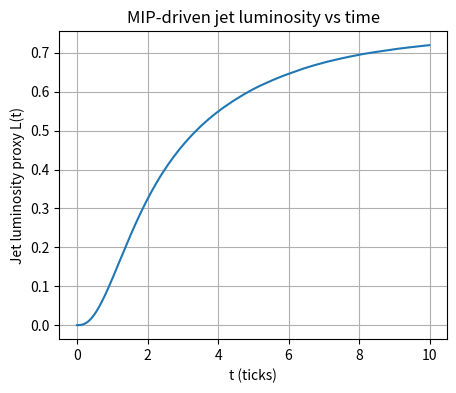
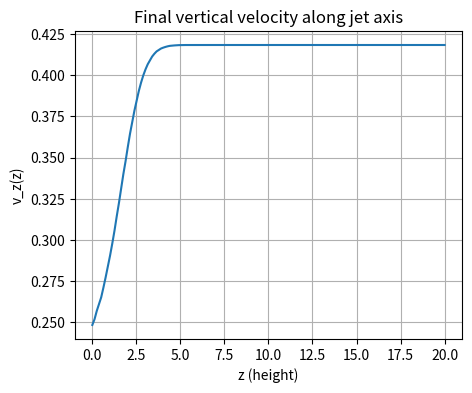
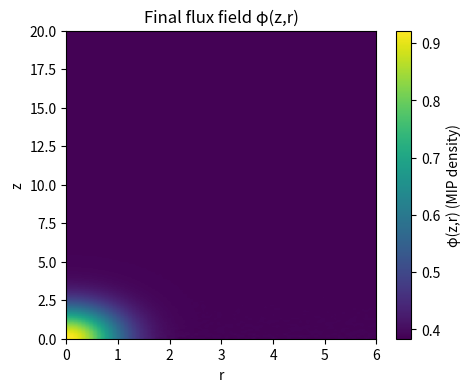
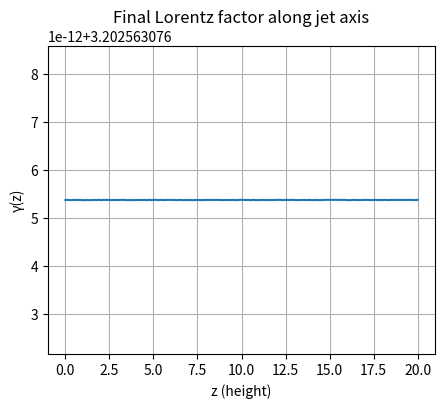
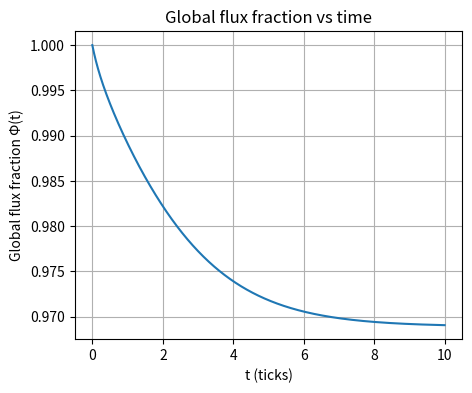
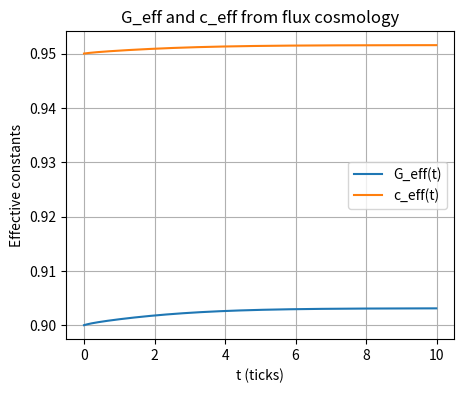
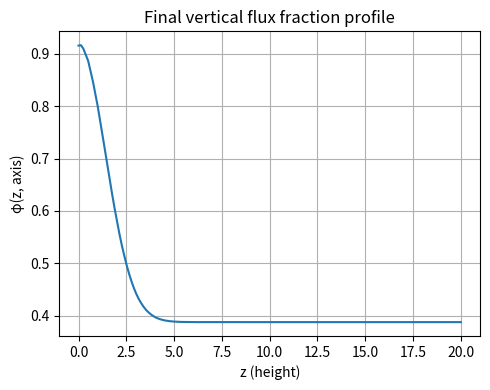

The matplotlib source for these figures, in order:
import math
import numpy as np
import matplotlib.pyplot as plt

# ===============================================================
#  GLOBAL / COSMOLOGY PARAMETERS
# ===============================================================

T_MAX = 10.0       # total time (ticks / code-years)
DT    = 0.01       # time step

# simple closed-FRW + flux field toy model
s0      = 1.0
gamma_S = 0.02
Omega_m = 0.3
Omega_r = 0.0
k_flux  = 0.10

G0 = 1.0
c0 = 1.0
H0 = 1.0

a0 = 0.5          # initial scale factor
S0 = 0.0          # initial entropy

# gravity / c dependence on global flux fraction Φ
g1 = -0.10        # negative: more flux → slightly stronger gravity
c1 = -0.05        # more flux → slightly lower c (toy effect)

# ===============================================================
#  JET / GRID PARAMETERS
# ===============================================================

Z_MAX = 20.0      # vertical extent of jet
R_MAX = 6.0       # radial extent
NZ    = 160       # vertical grid points
NR    = 80        # radial grid points

z = np.linspace(0.0, Z_MAX, NZ)
r = np.linspace(0.0, R_MAX, NR)
dz = z[1] - z[0]
dr = r[1] - r[0]

Z, R = np.meshgrid(z, r, indexing="ij")  # shape (NZ, NR)

# flux field preferences
phi_core   = 0.95     # central high-flux column
phi_outer  = 0.40     # background flux level
R_core     = 1.0      # size of inner column
Z_base     = 2.0      # vertical scale for strong base injection

lambda_phi = 1.5      # relaxation rate of phi → phi_target
turb_amp   = 0.03     # tiny noise to break symmetry

# velocity evolution parameters
A_z      = 0.6        # strength of vertical acceleration from phi
A_r      = 0.4        # radial response to grad_r(phi)
A_phi    = 0.5        # spin-up from flux near axis
damp_z   = 0.30
damp_r   = 0.30
damp_phi = 0.30

vmax_frac = 0.95      # cap at 0.95 * c_eff


# ===============================================================
#  COSMOLOGY STEPPER
# ===============================================================

def step_cosmology(a, S, dt):
    """
    Minimal FRW + flux model:
    - S_max(a) = s0 * a^2
    - Φ = (S_max - S) / S_max
    - dS/dt = gamma_S * (S_max - S)
    - H^2 = Ω_m/a^3 + Ω_r/a^4 + k_flux * Φ
    """
    if a <= 1e-8:
        a = 1e-8

    S_max = s0 * a * a
    Phi   = max(S_max - S, 0.0)
    flux_fraction = 0.0 if S_max == 0.0 else Phi / S_max

    # entropy production
    dS_dt = gamma_S * Phi
    S_new = S + dS_dt * dt

    # Hubble parameter
    a_safe = max(a, 1e-4)
    H_sq = Omega_m / (a_safe**3) + Omega_r / (a_safe**4) + k_flux * flux_fraction
    H_sq = max(H_sq, 0.0)
    H = math.sqrt(H_sq)

    # scale factor evolution
    a_new = a + (H * a) * dt

    # flux-dependent effective G and c
    G_eff = G0 * (1.0 + g1 * flux_fraction)
    c_eff = c0 * (1.0 + c1 * flux_fraction)

    return a_new, S_new, flux_fraction, G_eff, c_eff, H


# ===============================================================
#  BUILD TARGET FLUX GEOMETRY
# ===============================================================

def phi_target_field(global_flux_fraction):
    """
    Desired quasi-static φ(r,z) profile for this global tick.
    High near base & axis, decaying with r and z, scaled by global Φ.
    """
    # base central column
    core_shape = np.exp(- (R / R_core)**2 - (Z / Z_base)**2)
    phi_target = phi_outer + (phi_core - phi_outer) * core_shape

    # modulate by global flux fraction (Φ → 0 shuts everything down)
    phi_target *= global_flux_fraction

    # hard bounds
    phi_target = np.clip(phi_target, 0.0, 1.0)
    return phi_target


# ===============================================================
#  MAIN JET SIMULATION
# ===============================================================

def run_full_jet_sim():
    n_steps = int(T_MAX / DT)

    # --- storage for diagnostics ---
    times        = []
    jet_L        = []   # luminosity proxy vs time
    flux_global  = []
    G_eff_hist   = []
    c_eff_hist   = []
    H_hist       = []

    # --- cosmology state ---
    a = a0
    S = S0

    # --- fields on (z, r) grid ---
    phi   = np.zeros((NZ, NR), dtype=float)
    v_z   = np.zeros_like(phi)
    v_r   = np.zeros_like(phi)
    v_phi = np.zeros_like(phi)

    # --- main time loop ---
    for step in range(n_steps):
        t = step * DT
        times.append(t)

        # ---- cosmology update ----
        a, S, flux_frac, G_eff, c_eff, H = step_cosmology(a, S, DT)

        flux_global.append(flux_frac)
        G_eff_hist.append(G_eff)
        c_eff_hist.append(c_eff)
        H_hist.append(H)

        # ---- update flux field φ(z,r) ----
        phi_tgt = phi_target_field(flux_frac)

        # simple relaxation + tiny noise near base for "turbulence"
        noise = turb_amp * np.random.normal(size=phi.shape) * np.exp(-Z / (0.5 * Z_base))
        dphi_dt = -lambda_phi * (phi - phi_tgt) + noise
        phi += dphi_dt * DT
        phi = np.clip(phi, 0.0, 1.0)

        # ---- gradients of φ (for forces) ----
        # gradient returns [∂/∂z, ∂/∂r] for axis 0=z,1=r
        dphi_dz, dphi_dr = np.gradient(phi, dz, dr, edge_order=2)

        # ---- update velocities ----
        # vertical acceleration: push from φ, plus slight response to grad_z
        a_z = A_z * phi - 0.2 * dphi_dz - damp_z * v_z

        # radial acceleration: respond to grad_r and centrifugal term
        eps_r = 0.05
        a_r = -A_r * dphi_dr - damp_r * v_r + (v_phi**2) / (R + eps_r)

        # azimuthal acceleration: spin up near axis from φ, damp with shear
        a_phi = (A_phi * phi / (R + eps_r)) - damp_phi * v_phi - (v_r * v_phi) / (R + eps_r)

        # integrate velocities
        v_z   += a_z   * DT
        v_r   += a_r   * DT
        v_phi += a_phi * DT

        # ---- cap speeds at < c_eff ----
        # c_eff is global so we can do one cap per grid.
        v_tot_sq = v_z**2 + v_r**2 + v_phi**2
        v_max_sq = (vmax_frac * c_eff)**2
        mask = v_tot_sq > v_max_sq
        if np.any(mask):
            scale = np.sqrt(v_max_sq / v_tot_sq[mask])
            v_z[mask]   *= scale
            v_r[mask]   *= scale
            v_phi[mask] *= scale

        # ---- luminosity proxy: base vertical energy flux ----
        # integrate over first few z cells
        z_base_cells = 3
        base_slice = slice(0, z_base_cells)
        L_t = np.sum(phi[base_slice, :] * np.abs(v_z[base_slice, :])) * dz * dr
        jet_L.append(L_t)

    # package useful final fields
    result = {
        "t":           np.array(times),
        "L":           np.array(jet_L),
        "flux_global": np.array(flux_global),
        "G_eff":       np.array(G_eff_hist),
        "c_eff":       np.array(c_eff_hist),
        "H":           np.array(H_hist),
        "phi_final":   phi,
        "v_z_final":   v_z,
        "v_r_final":   v_r,
        "v_phi_final": v_phi,
    }
    return result


# ===============================================================
#  DIAGNOSTIC PLOTS
# ===============================================================

def make_plots(result):
    t    = result["t"]
    L    = result["L"]
    phi  = result["phi_final"]
    v_z  = result["v_z_final"]
    v_r  = result["v_r_final"]
    v_ph = result["v_phi_final"]

    flux_global = result["flux_global"]
    G_eff_hist  = result["G_eff"]
    c_eff_hist  = result["c_eff"]

    # choose axis index near r=0 (avoid exact 0 for division)
    axis_idx = 1 if NR > 1 else 0

    v_z_axis  = v_z[:, axis_idx]
    v_r_axis  = v_r[:, axis_idx]
    v_phi_axis = v_ph[:, axis_idx]
    phi_axis  = phi[:, axis_idx]

    # use final c_eff for gamma (slowly varying anyway)
    c_eff_final = c_eff_hist[-1]
    v_axis_tot_sq = v_z_axis**2 + v_r_axis**2 + v_phi_axis**2
    beta_sq = np.clip(v_axis_tot_sq / (c_eff_final**2 + 1e-12), 0.0, 0.999999)
    gamma_axis = 1.0 / np.sqrt(1.0 - beta_sq)

    # ---- Figure 1: jet luminosity vs time ----
    plt.figure(figsize=(5, 4))
    plt.plot(t, L)
    plt.xlabel("t (ticks)")
    plt.ylabel("Jet luminosity proxy L(t)")
    plt.title("MIP-driven jet luminosity vs time")
    plt.grid(True)

    # ---- Figure 2: final vertical velocity profile along axis ----
    plt.figure(figsize=(5, 4))
    plt.plot(z, v_z_axis)
    plt.xlabel("z (height)")
    plt.ylabel("v_z(z)")
    plt.title("Final vertical velocity along jet axis")
    plt.grid(True)

    # ---- Figure 3: final flux field φ(z,r) as 2D map ----
    plt.figure(figsize=(5, 4))
    im = plt.imshow(
        phi,
        origin="lower",
        extent=[0.0, R_MAX, 0.0, Z_MAX],
        aspect="auto"
    )
    plt.colorbar(im, label="φ(z,r) (MIP density)")
    plt.xlabel("r")
    plt.ylabel("z")
    plt.title("Final flux field φ(z,r)")

    # ---- Figure 4: Lorentz factor along jet axis ----
    plt.figure(figsize=(5, 4))
    plt.plot(z, gamma_axis)
    plt.xlabel("z (height)")
    plt.ylabel("γ(z)")
    plt.title("Final Lorentz factor along jet axis")
    plt.grid(True)

    # ---- Figure 5: global flux fraction vs time ----
    plt.figure(figsize=(5, 4))
    plt.plot(t, flux_global)
    plt.xlabel("t (ticks)")
    plt.ylabel("Global flux fraction Φ(t)")
    plt.title("Global flux fraction vs time")
    plt.grid(True)

    # ---- Figure 6: effective G and c vs time ----
    plt.figure(figsize=(5, 4))
    plt.plot(t, G_eff_hist, label="G_eff(t)")
    plt.plot(t, c_eff_hist, label="c_eff(t)")
    plt.xlabel("t (ticks)")
    plt.ylabel("Effective constants")
    plt.title("G_eff and c_eff from flux cosmology")
    plt.legend()
    plt.grid(True)

    # ---- Figure 7: final vertical φ profile along axis ----
    plt.figure(figsize=(5, 4))
    plt.plot(z, phi_axis)
    plt.xlabel("z (height)")
    plt.ylabel("φ(z, axis)")
    plt.title("Final vertical flux fraction profile")
    plt.grid(True)

    plt.tight_layout()
    plt.show()


# ===============================================================
#  MAIN
# ===============================================================

if __name__ == "__main__":
    np.random.seed(1)  # for repeatable "turbulence" patterns

    result = run_full_jet_sim()
    make_plots(result)
